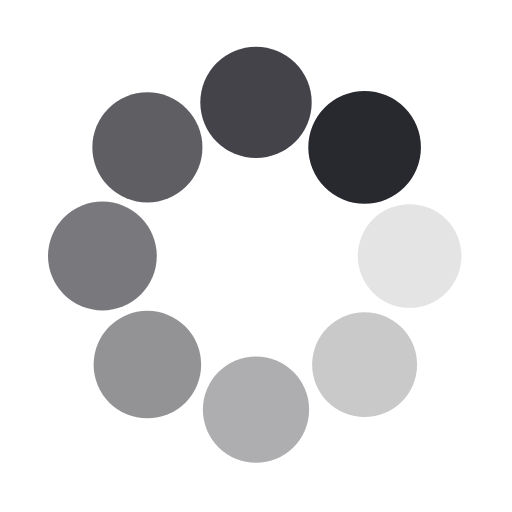
t = 0.00 s
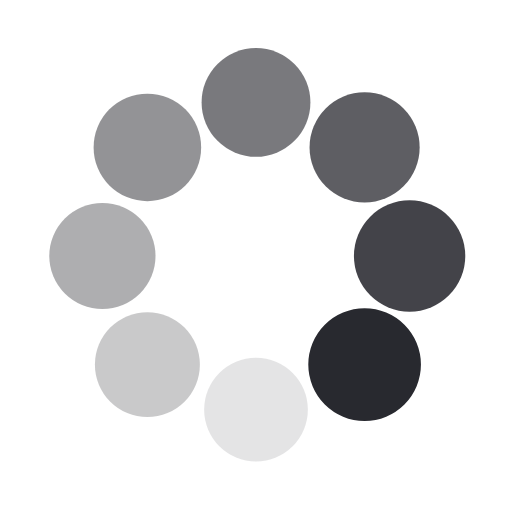
t = 0.25 s
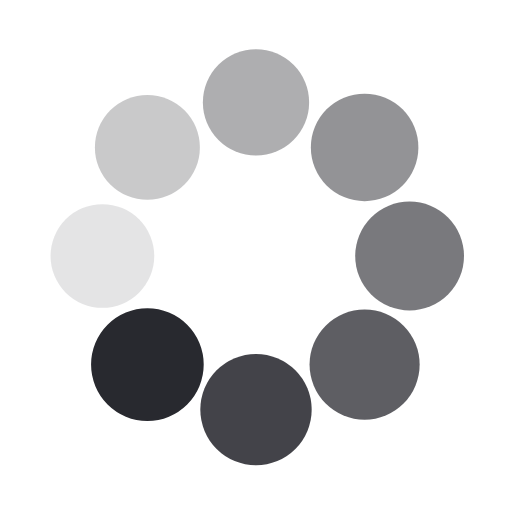
t = 0.50 s
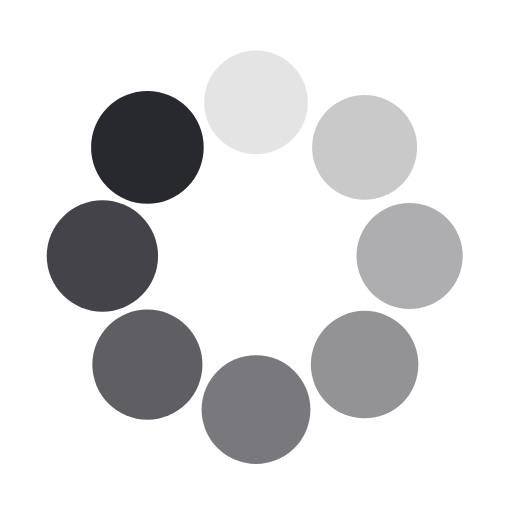
t = 0.75 s

The animated SVG that drew these frames (rendered in a browser with its animation timeline set to each time). Animation: 16 SMIL elements (animate=8,animateTransform=8); one cycle of 1.00 s, repeats indefinitely.

<svg class="lds-spin" width="200px"  height="200px"  xmlns="http://www.w3.org/2000/svg" xmlns:xlink="http://www.w3.org/1999/xlink" viewBox="0 0 100 100" preserveAspectRatio="xMidYMid" style="background: none;"><g transform="translate(80,50)">
<g transform="rotate(0)">
<circle cx="0" cy="0" r="10" fill="#28292f" fill-opacity="1" transform="scale(1.06752 1.06752)">
  <animateTransform attributeName="transform" type="scale" begin="-0.875s" values="1.1 1.1;1 1" keyTimes="0;1" dur="1s" repeatCount="indefinite"></animateTransform>
  <animate attributeName="fill-opacity" keyTimes="0;1" dur="1s" repeatCount="indefinite" values="1;0" begin="-0.875s"></animate>
</circle>
</g>
</g><g transform="translate(71.21320343559643,71.21320343559643)">
<g transform="rotate(45)">
<circle cx="0" cy="0" r="10" fill="#28292f" fill-opacity="0.875" transform="scale(1.08002 1.08002)">
  <animateTransform attributeName="transform" type="scale" begin="-0.75s" values="1.1 1.1;1 1" keyTimes="0;1" dur="1s" repeatCount="indefinite"></animateTransform>
  <animate attributeName="fill-opacity" keyTimes="0;1" dur="1s" repeatCount="indefinite" values="1;0" begin="-0.75s"></animate>
</circle>
</g>
</g><g transform="translate(50,80)">
<g transform="rotate(90)">
<circle cx="0" cy="0" r="10" fill="#28292f" fill-opacity="0.75" transform="scale(1.09252 1.09252)">
  <animateTransform attributeName="transform" type="scale" begin="-0.625s" values="1.1 1.1;1 1" keyTimes="0;1" dur="1s" repeatCount="indefinite"></animateTransform>
  <animate attributeName="fill-opacity" keyTimes="0;1" dur="1s" repeatCount="indefinite" values="1;0" begin="-0.625s"></animate>
</circle>
</g>
</g><g transform="translate(28.786796564403577,71.21320343559643)">
<g transform="rotate(135)">
<circle cx="0" cy="0" r="10" fill="#28292f" fill-opacity="0.625" transform="scale(1.00502 1.00502)">
  <animateTransform attributeName="transform" type="scale" begin="-0.5s" values="1.1 1.1;1 1" keyTimes="0;1" dur="1s" repeatCount="indefinite"></animateTransform>
  <animate attributeName="fill-opacity" keyTimes="0;1" dur="1s" repeatCount="indefinite" values="1;0" begin="-0.5s"></animate>
</circle>
</g>
</g><g transform="translate(20,50.00000000000001)">
<g transform="rotate(180)">
<circle cx="0" cy="0" r="10" fill="#28292f" fill-opacity="0.5" transform="scale(1.01752 1.01752)">
  <animateTransform attributeName="transform" type="scale" begin="-0.375s" values="1.1 1.1;1 1" keyTimes="0;1" dur="1s" repeatCount="indefinite"></animateTransform>
  <animate attributeName="fill-opacity" keyTimes="0;1" dur="1s" repeatCount="indefinite" values="1;0" begin="-0.375s"></animate>
</circle>
</g>
</g><g transform="translate(28.78679656440357,28.786796564403577)">
<g transform="rotate(225)">
<circle cx="0" cy="0" r="10" fill="#28292f" fill-opacity="0.375" transform="scale(1.03002 1.03002)">
  <animateTransform attributeName="transform" type="scale" begin="-0.25s" values="1.1 1.1;1 1" keyTimes="0;1" dur="1s" repeatCount="indefinite"></animateTransform>
  <animate attributeName="fill-opacity" keyTimes="0;1" dur="1s" repeatCount="indefinite" values="1;0" begin="-0.25s"></animate>
</circle>
</g>
</g><g transform="translate(49.99999999999999,20)">
<g transform="rotate(270)">
<circle cx="0" cy="0" r="10" fill="#28292f" fill-opacity="0.25" transform="scale(1.04252 1.04252)">
  <animateTransform attributeName="transform" type="scale" begin="-0.125s" values="1.1 1.1;1 1" keyTimes="0;1" dur="1s" repeatCount="indefinite"></animateTransform>
  <animate attributeName="fill-opacity" keyTimes="0;1" dur="1s" repeatCount="indefinite" values="1;0" begin="-0.125s"></animate>
</circle>
</g>
</g><g transform="translate(71.21320343559643,28.78679656440357)">
<g transform="rotate(315)">
<circle cx="0" cy="0" r="10" fill="#28292f" fill-opacity="0.125" transform="scale(1.05502 1.05502)">
  <animateTransform attributeName="transform" type="scale" begin="0s" values="1.1 1.1;1 1" keyTimes="0;1" dur="1s" repeatCount="indefinite"></animateTransform>
  <animate attributeName="fill-opacity" keyTimes="0;1" dur="1s" repeatCount="indefinite" values="1;0" begin="0s"></animate>
</circle>
</g>
</g></svg>
